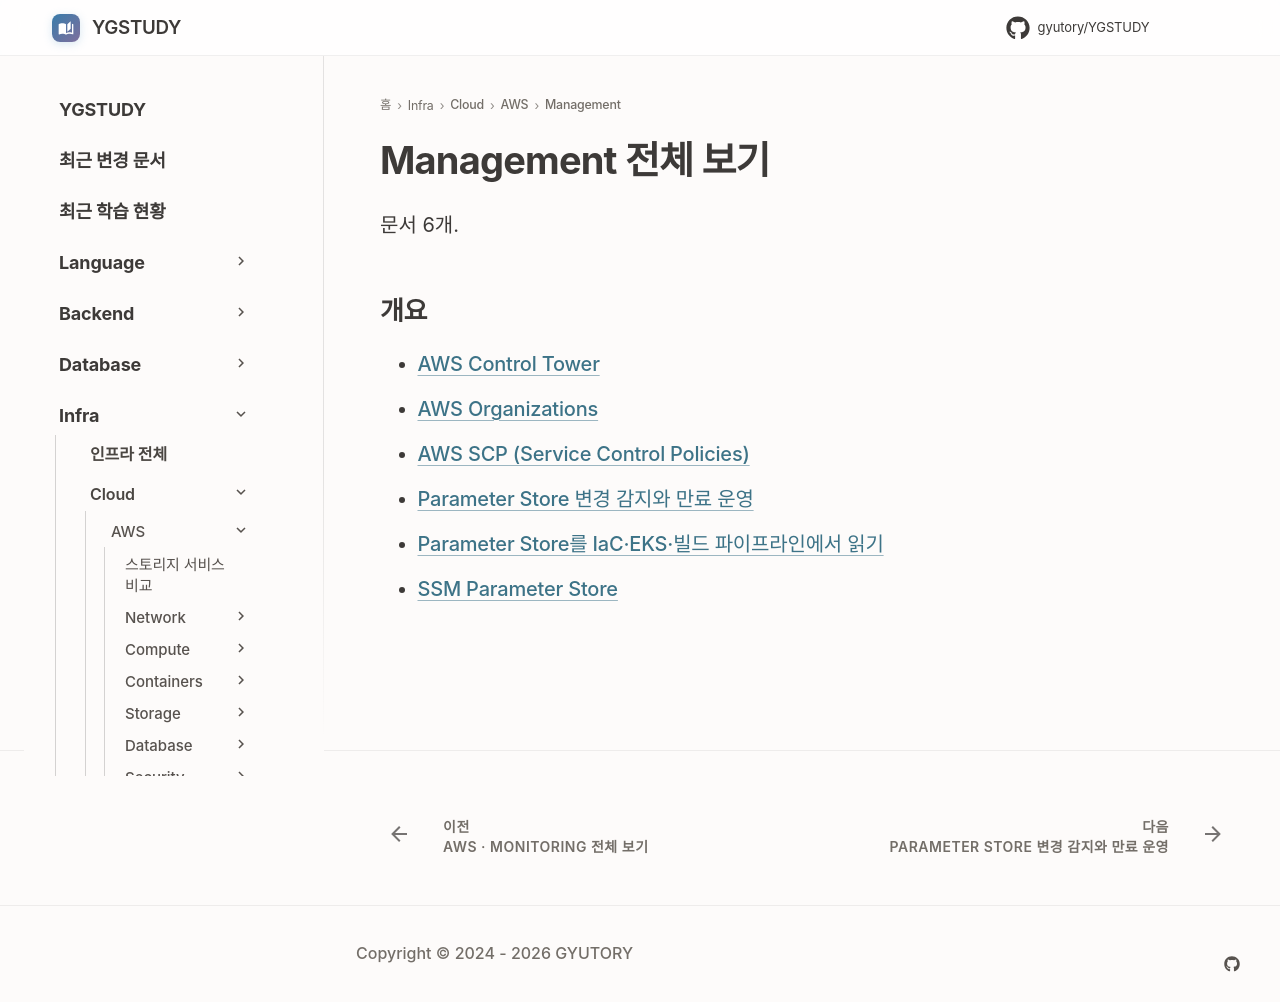

repository: GYUTORY/YGSTUDY · page: Cloud/AWS/Management/index.html · generator: mkdocs

---
title: Management 전체 보기
tags: []
hide:
  - toc
updated: 2026-11-28
---

<!-- AUTO-SECTION-INDEX: tools/section_index.py 가 빌드마다 다시 만든다. 직접 고치지 말 것. -->

# Management 전체 보기

문서 6개.

## 개요

- [AWS Control Tower](Control_Tower.md)
- [AWS Organizations](Organizations.md)
- [AWS SCP (Service Control Policies)](SCP.md)
- [Parameter Store 변경 감지와 만료 운영](SSM_Parameter_Store_Change_Management.md)
- [Parameter Store를 IaC·EKS·빌드 파이프라인에서 읽기](SSM_Parameter_Store_Integration.md)
- [SSM Parameter Store](SSM_Parameter_Store.md)
